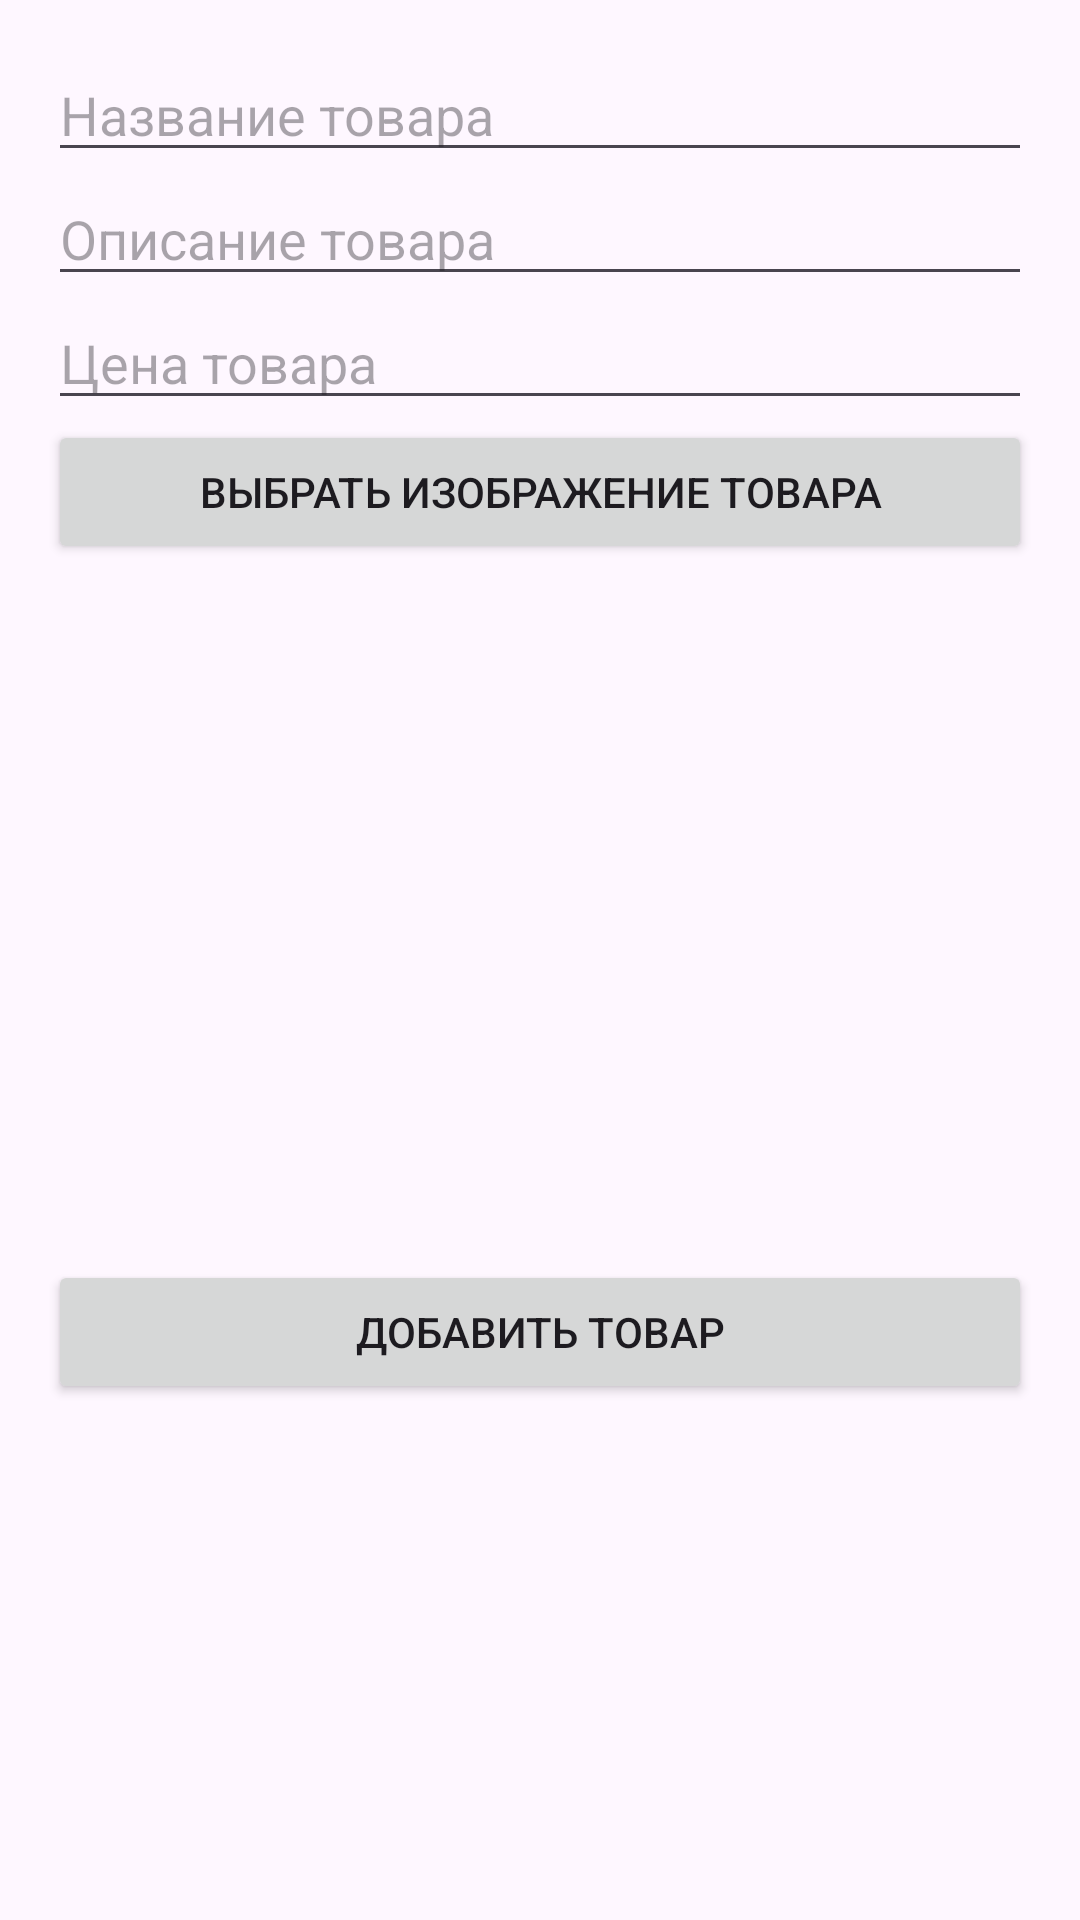

This screen was rendered from an Android layout file. Write that file and the resources it references.
<!-- AndroidManifest.xml: application theme Theme.Prakt17 -->
<!-- res/layout/activity_main.xml -->
<?xml version="1.0" encoding="utf-8"?>
<LinearLayout xmlns:android="http://schemas.android.com/apk/res/android"
    android:layout_width="match_parent"
    android:layout_height="match_parent"
    android:orientation="vertical"
    android:padding="16dp">

    <EditText
        android:id="@+id/nameEditText"
        android:layout_width="match_parent"
        android:layout_height="wrap_content"
        android:hint="Название товара" />

    <EditText
        android:id="@+id/descriptionEditText"
        android:layout_width="match_parent"
        android:layout_height="wrap_content"
        android:hint="Описание товара" />

    <EditText
        android:id="@+id/priceEditText"
        android:layout_width="match_parent"
        android:layout_height="wrap_content"
        android:hint="Цена товара" />

    <Button
        android:id="@+id/selectImageButton"
        android:layout_width="match_parent"
        android:layout_height="wrap_content"
        android:text="Выбрать изображение товара" />

    <ImageView
        android:id="@+id/productImageView"
        android:layout_width="match_parent"
        android:layout_height="200dp"
        android:layout_marginTop="16dp"
        android:scaleType="centerCrop" />

    <Button
        android:id="@+id/addButton"
        android:layout_width="match_parent"
        android:layout_height="wrap_content"
        android:text="Добавить товар"
        android:layout_marginTop="16dp" />

    <ListView
        android:id="@+id/clothListView"
        android:layout_width="match_parent"
        android:layout_height="wrap_content"
        android:layout_weight="1" />

</LinearLayout>
<!-- resources referenced by this layout -->
<resources>
  <style name="Theme.Prakt17" parent="Base.Theme.Prakt17" />
  <style name="Base.Theme.Prakt17" parent="Theme.Material3.DayNight.NoActionBar">
          
          
      </style>
</resources>
